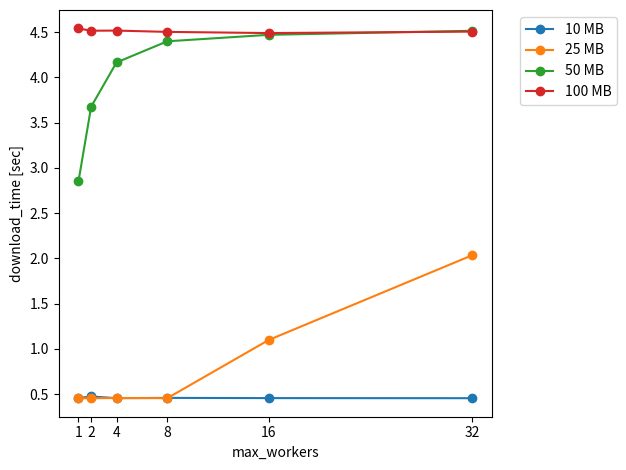

Write Python code to recreate this figure.
import json
import matplotlib.pyplot as plt
import numpy as np

data = """
{
  "max_worker": [
    1,
    2,
    4,
    8,
    16,
    32
  ],
  "chunk_size": [
    10000000,
    25000000,
    50000000,
    100000000
  ],
  "download_time": [
    [
      0.45653269099784666,
      0.4737581109984603,
      0.4550955890008481,
      0.45823802599988994,
      0.45580331800010754,
      0.4547827639980824
    ],
    [
      0.45493109800008824,
      0.4543599790013104,
      0.45697306700094487,
      0.4550259030002053,
      1.098904655998922,
      2.0334309870013385
    ],
    [
      2.851687178997963,
      3.6770369879995997,
      4.166486403999443,
      4.400169076001475,
      4.471886161998555,
      4.516391736000514
    ],
    [
      4.5417703530001745,
      4.5171642060013255,
      4.5184957519995805,
      4.504199107999739,
      4.49116821500138,
      4.507314325997868
    ]
  ]
}
"""
data = json.loads(data)
for (
    dt,
    cs,
) in zip(data["download_time"], data["chunk_size"]):
    plt.plot(data["max_worker"], dt, "-o", label=str(cs // 1000_000) + " MB")
plt.xlabel("max_workers")
plt.xticks(data["max_worker"])
plt.ylabel("download_time [sec]")
plt.legend(bbox_to_anchor=(1.05, 1.0), loc="upper left")
plt.tight_layout()
plt.show()
